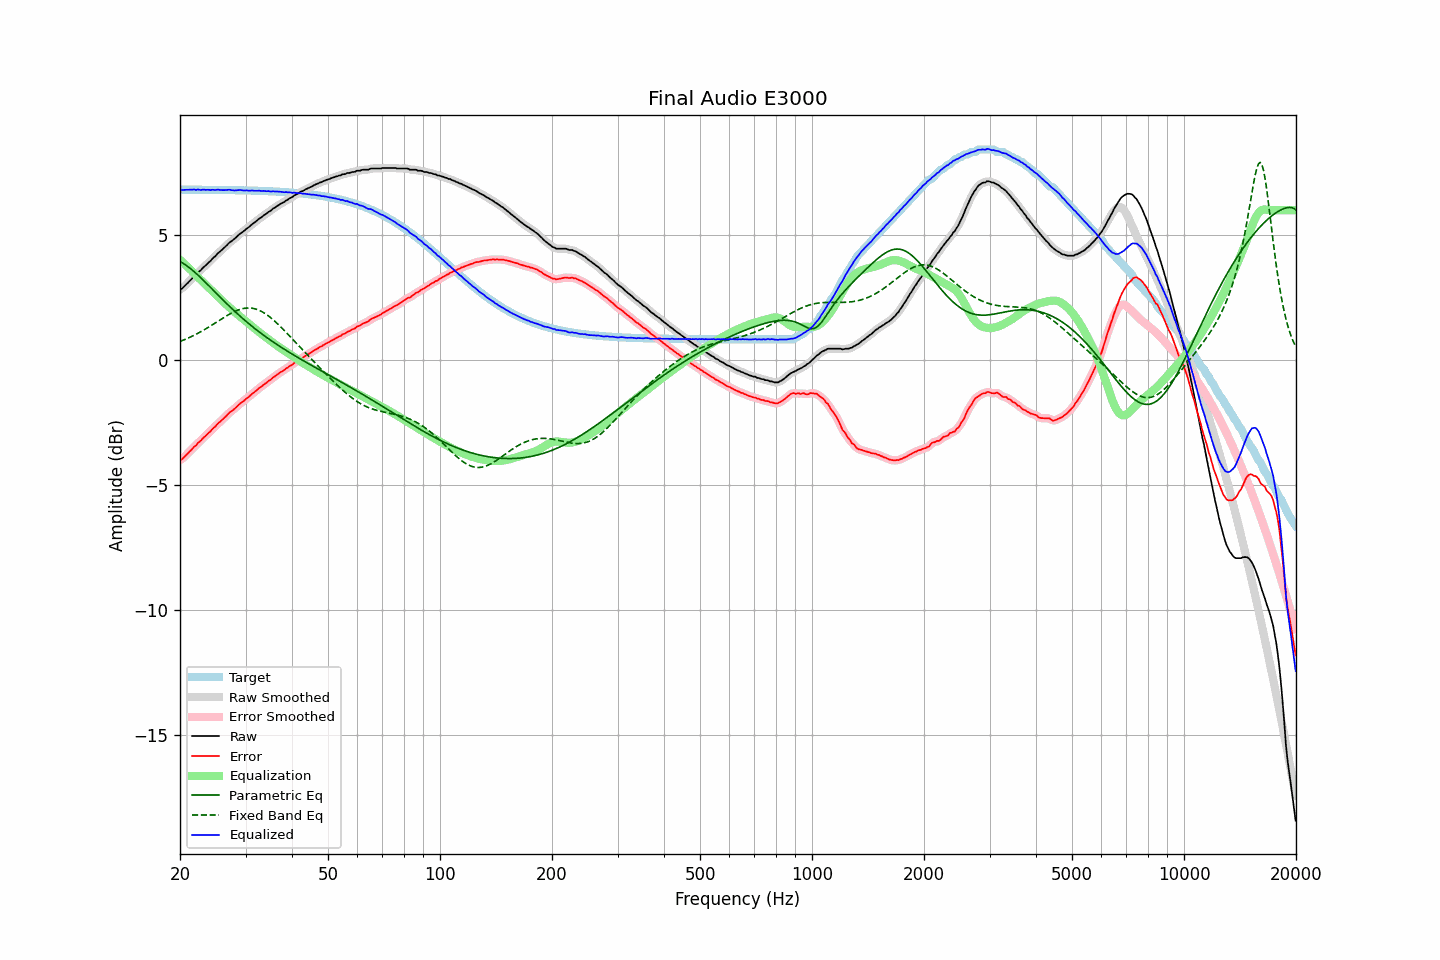

Source data for this figure (header and first rows):
frequency, raw, error, smoothed, error_smoothed, equalization, parametric_eq, fixed_band_eq, equalized_raw, equalized_smoothed, target
20.00, 2.84, -3.98, 2.83, -4.00, 4.01, 3.95, 0.75, 6.86, 6.84, 6.82
20.20, 2.85, -3.97, 2.87, -3.96, 3.96, 3.91, 0.78, 6.81, 6.83, 6.82
20.40, 2.91, -3.91, 2.92, -3.91, 3.90, 3.87, 0.80, 6.81, 6.81, 6.82
20.61, 2.98, -3.84, 2.97, -3.85, 3.84, 3.83, 0.83, 6.82, 6.81, 6.82
20.81, 3.04, -3.78, 3.04, -3.78, 3.78, 3.79, 0.85, 6.82, 6.82, 6.82
21.02, 3.10, -3.72, 3.10, -3.72, 3.72, 3.74, 0.88, 6.82, 6.82, 6.82
21.23, 3.17, -3.65, 3.17, -3.66, 3.65, 3.69, 0.91, 6.82, 6.82, 6.82
21.44, 3.23, -3.59, 3.24, -3.59, 3.59, 3.64, 0.94, 6.82, 6.83, 6.82
21.66, 3.30, -3.52, 3.30, -3.52, 3.53, 3.59, 0.97, 6.83, 6.82, 6.82
21.87, 3.37, -3.45, 3.36, -3.46, 3.46, 3.53, 1.01, 6.83, 6.82, 6.82
22.09, 3.41, -3.41, 3.43, -3.39, 3.40, 3.47, 1.04, 6.81, 6.82, 6.82
22.31, 3.50, -3.32, 3.49, -3.33, 3.33, 3.42, 1.07, 6.83, 6.82, 6.82
22.54, 3.55, -3.27, 3.55, -3.27, 3.27, 3.36, 1.11, 6.82, 6.82, 6.82
22.76, 3.60, -3.22, 3.61, -3.20, 3.21, 3.29, 1.14, 6.81, 6.82, 6.82
22.99, 3.68, -3.14, 3.67, -3.15, 3.15, 3.23, 1.18, 6.83, 6.82, 6.82
23.22, 3.74, -3.08, 3.74, -3.08, 3.08, 3.17, 1.21, 6.82, 6.82, 6.82
23.45, 3.79, -3.03, 3.80, -3.02, 3.02, 3.11, 1.25, 6.81, 6.82, 6.82
23.69, 3.86, -2.96, 3.86, -2.96, 2.96, 3.04, 1.29, 6.82, 6.81, 6.82
23.92, 3.92, -2.90, 3.92, -2.90, 2.90, 2.98, 1.33, 6.82, 6.81, 6.82
24.16, 3.97, -2.84, 3.98, -2.83, 2.83, 2.91, 1.37, 6.80, 6.82, 6.82
24.40, 4.05, -2.76, 4.04, -2.77, 2.77, 2.85, 1.41, 6.82, 6.81, 6.82
24.65, 4.11, -2.70, 4.11, -2.71, 2.71, 2.78, 1.45, 6.82, 6.81, 6.81
24.89, 4.16, -2.65, 4.17, -2.64, 2.64, 2.72, 1.49, 6.81, 6.82, 6.81
25.14, 4.24, -2.57, 4.23, -2.58, 2.58, 2.65, 1.53, 6.82, 6.82, 6.81
25.39, 4.30, -2.51, 4.30, -2.52, 2.52, 2.59, 1.57, 6.82, 6.82, 6.81
25.65, 4.35, -2.46, 4.36, -2.46, 2.46, 2.52, 1.62, 6.81, 6.81, 6.81
25.91, 4.41, -2.40, 4.41, -2.40, 2.39, 2.46, 1.66, 6.80, 6.81, 6.81
26.16, 4.47, -2.34, 4.47, -2.34, 2.33, 2.39, 1.70, 6.81, 6.80, 6.81
26.43, 4.53, -2.28, 4.53, -2.28, 2.27, 2.33, 1.74, 6.80, 6.80, 6.81
26.69, 4.59, -2.22, 4.60, -2.21, 2.22, 2.27, 1.78, 6.81, 6.81, 6.81
26.96, 4.66, -2.15, 4.66, -2.15, 2.16, 2.20, 1.81, 6.82, 6.81, 6.81
27.23, 4.72, -2.09, 4.71, -2.09, 2.10, 2.14, 1.85, 6.82, 6.81, 6.81
27.50, 4.76, -2.04, 4.76, -2.04, 2.04, 2.08, 1.89, 6.80, 6.81, 6.80
27.77, 4.81, -1.99, 4.81, -1.99, 1.99, 2.02, 1.92, 6.80, 6.80, 6.80
28.05, 4.86, -1.94, 4.86, -1.94, 1.93, 1.96, 1.95, 6.79, 6.79, 6.80
28.33, 4.92, -1.88, 4.92, -1.88, 1.88, 1.90, 1.98, 6.80, 6.80, 6.80
28.62, 4.98, -1.82, 4.98, -1.82, 1.82, 1.84, 2.00, 6.80, 6.80, 6.80
28.90, 5.04, -1.76, 5.04, -1.76, 1.77, 1.78, 2.03, 6.81, 6.81, 6.80
29.19, 5.09, -1.71, 5.09, -1.71, 1.71, 1.73, 2.05, 6.81, 6.80, 6.80
29.48, 5.13, -1.66, 5.14, -1.66, 1.66, 1.67, 2.06, 6.79, 6.80, 6.80
29.78, 5.18, -1.61, 5.19, -1.61, 1.61, 1.61, 2.07, 6.79, 6.79, 6.79
30.08, 5.24, -1.55, 5.23, -1.56, 1.55, 1.56, 2.08, 6.79, 6.79, 6.79
30.38, 5.29, -1.50, 5.29, -1.50, 1.50, 1.50, 2.09, 6.79, 6.79, 6.79
30.68, 5.33, -1.46, 5.34, -1.45, 1.45, 1.45, 2.09, 6.78, 6.79, 6.79
30.99, 5.39, -1.40, 5.39, -1.40, 1.40, 1.40, 2.09, 6.79, 6.79, 6.79
31.30, 5.45, -1.34, 5.44, -1.34, 1.34, 1.35, 2.08, 6.79, 6.79, 6.79
31.61, 5.49, -1.29, 5.49, -1.29, 1.29, 1.29, 2.07, 6.78, 6.78, 6.78
31.93, 5.54, -1.24, 5.54, -1.24, 1.24, 1.24, 2.05, 6.78, 6.78, 6.78
32.24, 5.59, -1.19, 5.59, -1.19, 1.19, 1.19, 2.03, 6.78, 6.78, 6.78
32.57, 5.65, -1.13, 5.64, -1.13, 1.13, 1.14, 2.00, 6.78, 6.78, 6.78
32.89, 5.69, -1.08, 5.69, -1.08, 1.08, 1.10, 1.97, 6.78, 6.78, 6.77
33.22, 5.73, -1.04, 5.74, -1.03, 1.03, 1.05, 1.94, 6.77, 6.77, 6.77
33.55, 5.79, -0.98, 5.78, -0.99, 0.99, 1.00, 1.90, 6.78, 6.77, 6.77
33.89, 5.83, -0.94, 5.83, -0.94, 0.94, 0.95, 1.86, 6.77, 6.77, 6.77
34.23, 5.87, -0.89, 5.88, -0.89, 0.89, 0.91, 1.82, 6.76, 6.76, 6.76
34.57, 5.93, -0.83, 5.92, -0.84, 0.84, 0.86, 1.77, 6.77, 6.76, 6.76
34.92, 5.96, -0.80, 5.97, -0.79, 0.79, 0.82, 1.72, 6.75, 6.76, 6.76
35.27, 6.01, -0.75, 6.01, -0.74, 0.74, 0.77, 1.67, 6.75, 6.76, 6.76
35.62, 6.07, -0.68, 6.06, -0.69, 0.69, 0.73, 1.61, 6.76, 6.75, 6.75
35.97, 6.10, -0.65, 6.11, -0.64, 0.65, 0.68, 1.56, 6.75, 6.75, 6.75
... 635 more rows
